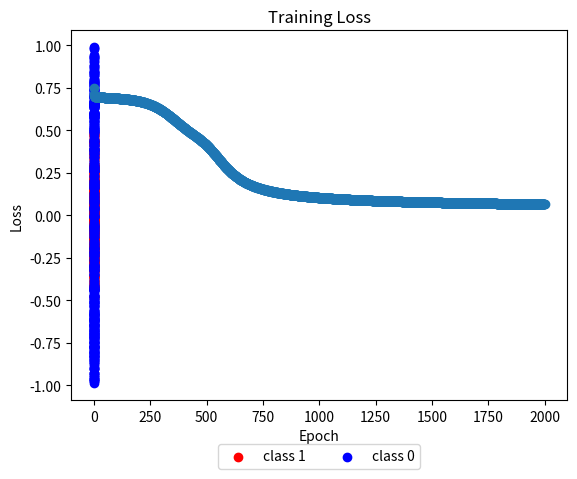

Python code for this plot:
# %%
import math
import copy
import numpy as np
import matplotlib
import matplotlib.pyplot as plt
from scipy.special import expit as sigmoid


# %%
np.random.seed(0)


def generate_dataset(N_points):
    # 1 class
    radiuses = np.random.uniform(0, 0.5, size=N_points//2)
    angles = np.random.uniform(0, 2*math.pi, size=N_points//2)

    x_1 = np.multiply(radiuses, np.cos(angles)).reshape(N_points//2, 1)
    x_2 = np.multiply(radiuses, np.sin(angles)).reshape(N_points//2, 1)
    X_class_1 = np.concatenate((x_1, x_2), axis=1)
    Y_class_1 = np.full((N_points//2,), 1)

    # 0 class
    radiuses = np.random.uniform(0.6, 1, size=N_points//2)
    angles = np.random.uniform(0, 2*math.pi, size=N_points//2)

    x_1 = np.multiply(radiuses, np.cos(angles)).reshape(N_points//2, 1)
    x_2 = np.multiply(radiuses, np.sin(angles)).reshape(N_points//2, 1)
    X_class_0 = np.concatenate((x_1, x_2), axis=1)
    Y_class_0 = np.full((N_points//2,), 0)

    X = np.concatenate((X_class_1, X_class_0), axis=0)
    Y = np.concatenate((Y_class_1, Y_class_0), axis=0)
    return X, Y


N_points = 1000
X, Y = generate_dataset(N_points)

plt.scatter(X[:N_points//2, 0], X[:N_points//2, 1], color='red', label='class 1')
plt.scatter(X[N_points//2:, 0], X[N_points//2:, 1], color='blue', label='class 0')
plt.legend(loc=9, bbox_to_anchor=(0.5, -0.1), ncol=2)
plt.show()

# %% [markdown]
# # Forward propagation

# %%


def SigmoidDerivative(x):
    return np.multiply(x, 1-x)

# Derivatie of e^x/ 1+ e^x


# Activation - Sigmodi - 1 /(1+e-x)

#


# %%
weights = {
    'W1': np.random.randn(3, 2),
    'b1': np.zeros(3),
    'W2': np.random.randn(3),
    'b2': 0,
}


# %%
weights


# %%
def forward_propagation(X, weights):
    # this implement the vectorized equations defined above.
    Z1 = np.dot(X, weights['W1'].T) + weights['b1']  # W1X1 + B
    H = sigmoid(Z1)

    Z2 = np.dot(H, weights['W2'].T) + weights['b2']
    Y = sigmoid(Z2)

    return Y, Z2, H, Z1


# X1W1 + X2 W2 + X3W3 + .. + B


# %%
def back_propagation(X, Y_T, weights):

    N_points = X.shape[0]

    # forward propagation
    Y, Z2, H, Z1 = forward_propagation(X, weights)

    L = (1/N_points) * np.sum(-Y_T * np.log(Y) - (1 - Y_T) * np.log(1 - Y))  # LOSSS FUNCTION # CLASSIFICATION PROBLEM

    # back propagation

    dLdY = 1/N_points * np.divide(Y - Y_T, np.multiply(Y, 1-Y))
    dLdZ2 = np.multiply(dLdY, (sigmoid(Z2)*(1-sigmoid(Z2))))
    dLdW2 = np.dot(H.T, dLdZ2)
    dLdb2 = np.dot(dLdZ2.T, np.ones(N_points))
    dLdH = np.dot(dLdZ2.reshape(N_points, 1), weights['W2'].reshape(1, 3))
    dLdZ1 = np.multiply(dLdH, np.multiply(sigmoid(Z1), (1-sigmoid(Z1))))
    dLdW1 = np.dot(dLdZ1.T, X)
    dLdb1 = np.dot(dLdZ1.T, np.ones(N_points))

    ## W1, W2 , b1 , b2 , Z1 , Z2

    gradients = {
        'W1': dLdW1,
        'b1': dLdb1,
        'W2': dLdW2,  # derivative of L with respect to Weight 2
        'b2': dLdb2,
    }
    return gradients, L

    # we only update Weights and biases and Back Propoagtion help me with that gradeint vector

# %% [markdown]
# ### Training: gradient descent
#


# %%
epochs = 2000  # run this cycle 2000 times
epsilon = 1
initial_weights = copy.deepcopy(weights)

losses = []
for epoch in range(epochs):
    gradients, L = back_propagation(X, Y, weights)
    for weight_name in weights:
        weights[weight_name] -= epsilon * gradients[weight_name]
        print(weights)
    losses.append(L)

plt.scatter(range(epochs), losses)
plt.title('Training Loss')
plt.xlabel('Epoch')
plt.ylabel('Loss')
plt.show()
